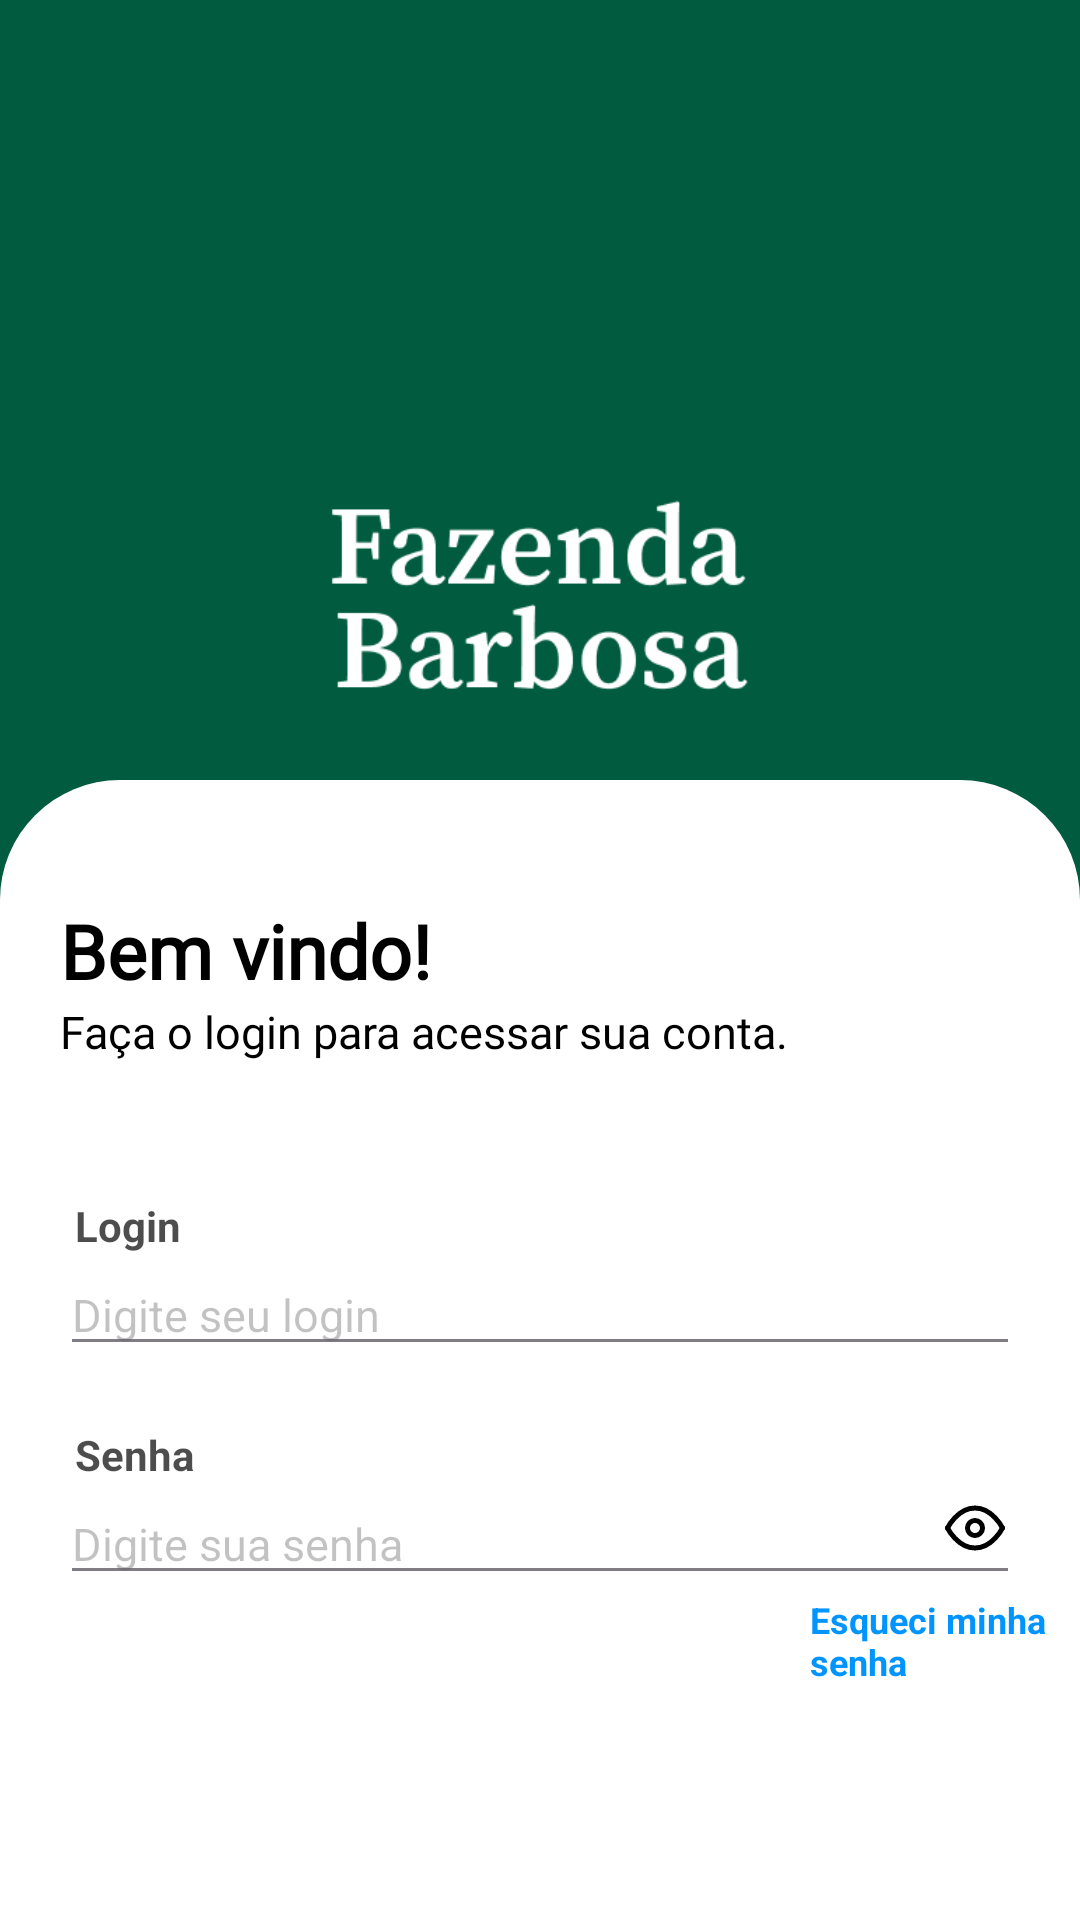

Here is an Android app screen rendered from its layout file. Give the layout XML and the strings, colors and styles it references.
<!-- AndroidManifest.xml: application theme Theme.PIM_Barbosa -->
<!-- res/layout/activity_login.xml -->
<?xml version="1.0" encoding="utf-8"?>
<RelativeLayout xmlns:android="http://schemas.android.com/apk/res/android"
    xmlns:app="http://schemas.android.com/apk/res-auto"
    xmlns:tools="http://schemas.android.com/tools"
    android:layout_width="match_parent"
    android:layout_height="match_parent"
    android:background="#015C3F"
    android:orientation="vertical">

    <ImageView
        android:id="@+id/image_logo"
        android:layout_width="100dp"
        android:layout_height="100dp"
        android:src="@drawable/logo_fazenda"
        android:layout_centerHorizontal="true"
        android:layout_marginTop="50dp"
        />
    <ImageView
        android:id="@+id/text_img_logo"
        android:layout_width="160dp"
        android:layout_height="70dp"
        android:src="@drawable/text_img_fazenda"
        android:layout_centerHorizontal="true"
        android:layout_below="@id/image_logo"
        android:layout_marginTop="10dp"
        />


    <LinearLayout
        android:id="@+id/layout_login"
        android:layout_below="@+id/text_img_logo"
        android:layout_width="match_parent"
        android:layout_height="match_parent"
        android:background="@drawable/background_login"
        android:layout_alignParentBottom="@+id/image_logo"
        android:layout_marginTop="30dp"
        android:orientation="vertical">

        <TextView
            android:id="@+id/text_bemvindo"
            android:layout_width="wrap_content"
            android:layout_height="wrap_content"

            android:text="Bem vindo!"
            android:textColor="#000000"
            android:textSize="25dp"
            android:textStyle="bold"
            android:fontFamily="@font/noto_sans"

            android:layout_marginTop="40dp"
            android:layout_marginLeft="20dp"/>

        <TextView
            android:layout_width="wrap_content"
            android:layout_height="wrap_content"

            android:text="Faça o login para acessar sua conta."
            android:layout_marginLeft="20dp"
            android:fontFamily="@font/noto_sans"
            android:textColor="#000000"
            android:textSize="15dp" />

        <View
            android:layout_width="wrap_content"
            android:layout_height="45dp"/>
        <TextView
            android:layout_width="wrap_content"
            android:layout_height="wrap_content"
            android:text="Login"
            android:textColor="@color/black"
            android:alpha="0.7"
            android:textStyle="bold"

            android:layout_marginLeft="25dp"
            />
        <EditText
            android:id="@+id/editTextLoginClient"
            android:layout_width="match_parent"
            android:layout_height="wrap_content"
            android:inputType="text"
            android:hint="Digite seu login"
            android:textColor="#000000"
            android:alpha="0.7"
            android:textSize="15dp"
            android:layout_marginLeft="20dp"
            android:layout_marginRight="20dp"
            />

        <View
            android:layout_width="wrap_content"
            android:layout_height="20dp"/>
        <TextView
            android:layout_width="wrap_content"
            android:layout_height="wrap_content"
            android:text="Senha"
            android:alpha="0.7"
            android:textStyle="bold"
            android:textColor="@color/black"
            android:layout_marginLeft="25dp"
            />

        <androidx.constraintlayout.widget.ConstraintLayout
            android:id="@+id/campo_senha"
            android:layout_width="match_parent"
            android:layout_height="wrap_content">

            <EditText
                android:id="@+id/editTextPasswordLogin"
                android:layout_width="match_parent"
                android:layout_height="wrap_content"
                android:inputType="textPassword"
                android:hint="Digite sua senha"
                android:textColor="#000000"
                android:alpha="0.7"
                android:textSize="15dp"
                android:ems="10"

                android:layout_marginLeft="20dp"
                android:layout_marginRight="20dp"
                tools:ignore="MissingConstraints" />

            <ImageView
                android:id="@+id/show_password"
                android:layout_width="30dp"
                android:layout_height="30dp"

                android:alpha="5"
                android:padding="5dp"
                android:src="@drawable/ic_password_on"
                android:onClick="ShowHidePass"
                app:layout_constraintEnd_toEndOf="@+id/editTextPasswordLogin"
                tools:ignore="MissingConstraints" />
        </androidx.constraintlayout.widget.ConstraintLayout>

        <TextView
            android:layout_width="wrap_content"
            android:layout_height="wrap_content"
            android:text="Esqueci minha senha"
            android:textColor="@color/bgLoginForgetPw"
            android:textStyle="bold"
            android:textSize="12dp"
            android:layout_alignParentEnd="true"
            android:layout_centerVertical="true"

            android:layout_marginLeft="270dp"
            />

        <com.google.android.material.button.MaterialButton
            android:id="@+id/buttonLogin"
            android:layout_width="300dp"
            android:layout_height="55dp"
            android:layout_gravity="center_horizontal"

            android:text="Entrar"
            android:textSize="15dp"
            android:textStyle="bold"
            android:textColor="#FFFFFF"
            android:layout_marginTop="150dp"

            app:cornerRadius="32dp"
            android:backgroundTint="@color/bgLoginButton" />
    </LinearLayout>

</RelativeLayout>
<!-- resources referenced by this layout -->
<resources>
  <color name="bgLoginButton">#295429</color>
  <color name="bgLoginForgetPw">#0094FF</color>
  <color name="black">#FF000000</color>
  <!-- drawable background_login (drawable) -->
  <?xml version="1.0" encoding="utf-8"?>
  <shape xmlns:android="http://schemas.android.com/apk/res/android"
      android:shape="rectangle">
  
      <solid android:color="#FFFFFF"/>
      <corners
          android:topLeftRadius="40dp"
          android:topRightRadius="40dp"
          />
  
  </shape>
  <!-- drawable ic_password_on (drawable) -->
  <?xml version="1.0" encoding="utf-8"?>
  <vector xmlns:android="http://schemas.android.com/apk/res/android" xmlns:aapt="http://schemas.android.com/aapt"
      android:viewportWidth="24"
      android:viewportHeight="24"
      android:width="800dp"
      android:height="800dp">
      <path
          android:pathData="M1 12C1 12 5 4 12 4C19 4 23 12 23 12"
          android:strokeColor="#000000"
          android:strokeWidth="2"
          android:strokeLineCap="round"
          android:strokeLineJoin="round" />
      <path
          android:pathData="M1 12C1 12 5 20 12 20C19 20 23 12 23 12"
          android:strokeColor="#000000"
          android:strokeWidth="2"
          android:strokeLineCap="round"
          android:strokeLineJoin="round" />
      <path
          android:pathData="M15 12A3 3 0 0 1 9 12A3 3 0 0 1 15 12Z"
          android:strokeColor="#000000"
          android:strokeWidth="2"
          android:strokeLineCap="round"
          android:strokeLineJoin="round" />
  </vector>
  <!-- drawable text_img_fazenda: png bitmap (drawable, 7841 bytes) -->
  <style name="Theme.PIM_Barbosa" parent="Base.Theme.PIM_Barbosa" />
  <style name="Base.Theme.PIM_Barbosa" parent="Theme.Material3.DayNight.NoActionBar">
          
          
          <item name="android:windowDrawsSystemBarBackgrounds">true</item>
          <item name="android:windowTranslucentStatus">true</item>
          <item name="android:windowTranslucentNavigation">false</item>
  
          <item name="android:statusBarColor">@android:color/transparent</item>
          <item name="android:navigationBarColor">@android:color/transparent</item>
      </style>
</resources>
